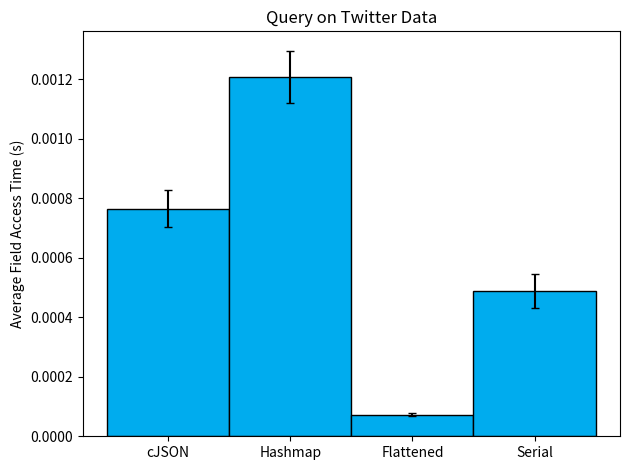

Reproduce this figure in Python.
import numpy as np
import matplotlib.pyplot as plt

dataset = "Twitter"
measurement_type = 3

if dataset == "Twitter":
    data_color = "#00ACEE"
elif dataset == "Yelp":
    data_color = "#c41200"
else:
    print("Invalid dataset")

if measurement_type == 1:
    y_label = "Average Build Time (s)"
elif measurement_type == 2:
    y_label = "Average Memory Usage for Build (GB)"
elif measurement_type == 3:
    y_label = "Average Field Access Time (s)"
else:
    print("Invalid Measurement Type!")

if dataset == "Twitter":
    # Twitter
    if measurement_type == 1:
        # build times (s)
        data = [
            [0.327528, 0.321072, 0.329142, 0.322101, 0.32107],  # cJSON
            [0.346682, 0.347806, 0.336928, 0.334666, 0.335561],  # Hashmap
            [0.337194, 0.324981, 0.332409, 0.328471, 0.324299],  # Flattened
            [0.362119, 0.356035, 0.352393, 0.350262, 0.350938],  # Serial
        ]
    elif measurement_type == 2:
        # memory usage (gb)
        data = [
            [2.30855],  # cJSON
            [2.32742],  # Hashmap
            [2.31359],  # Flattened
            [2.33012],  # Serial
        ]
    elif measurement_type == 3:
        # access times (s)
        data = [
            [0.000789718, 0.000730146, 0.000703539, 0.000724039, 0.000874605],  # cJSON
            [0.00119009, 0.00115043, 0.00115133, 0.00116425, 0.0013829],  # Hashmap
            [8.1029e-05, 6.9883e-05, 7.2022e-05, 6.6906e-05, 6.8536e-05],  # Flattened
            [0.000412709, 0.000566911, 0.000538181, 0.000453178, 0.000469591],  # Serial
        ]

if __name__ == "__main__":
    avg = [np.mean(d) for d in data]
    std_dev = [np.std(d) for d in data]
    names = ["cJSON", "Hashmap", "Flattened", "Serial"]
    x_pos = np.arange(len(names))

    # build chart
    fig, ax = plt.subplots()
    ax.bar(
        x_pos,
        avg,
        yerr=std_dev,
        align="center",
        alpha=1.0,
        ecolor="black",
        capsize=3,
        width=1.0,
        color=data_color,
        edgecolor="black",
    )
    ax.set_ylabel(y_label)
    ax.set_xticks(x_pos)
    ax.set_xticklabels(names)
    ax.set_title(f"Query on {dataset} Data")
    # ax.yaxis.grid(True)

    # show (and save)
    plt.tight_layout()
    # plt.savefig(f'graph_{dataset}_{measurement_type}.png')
    plt.show()
